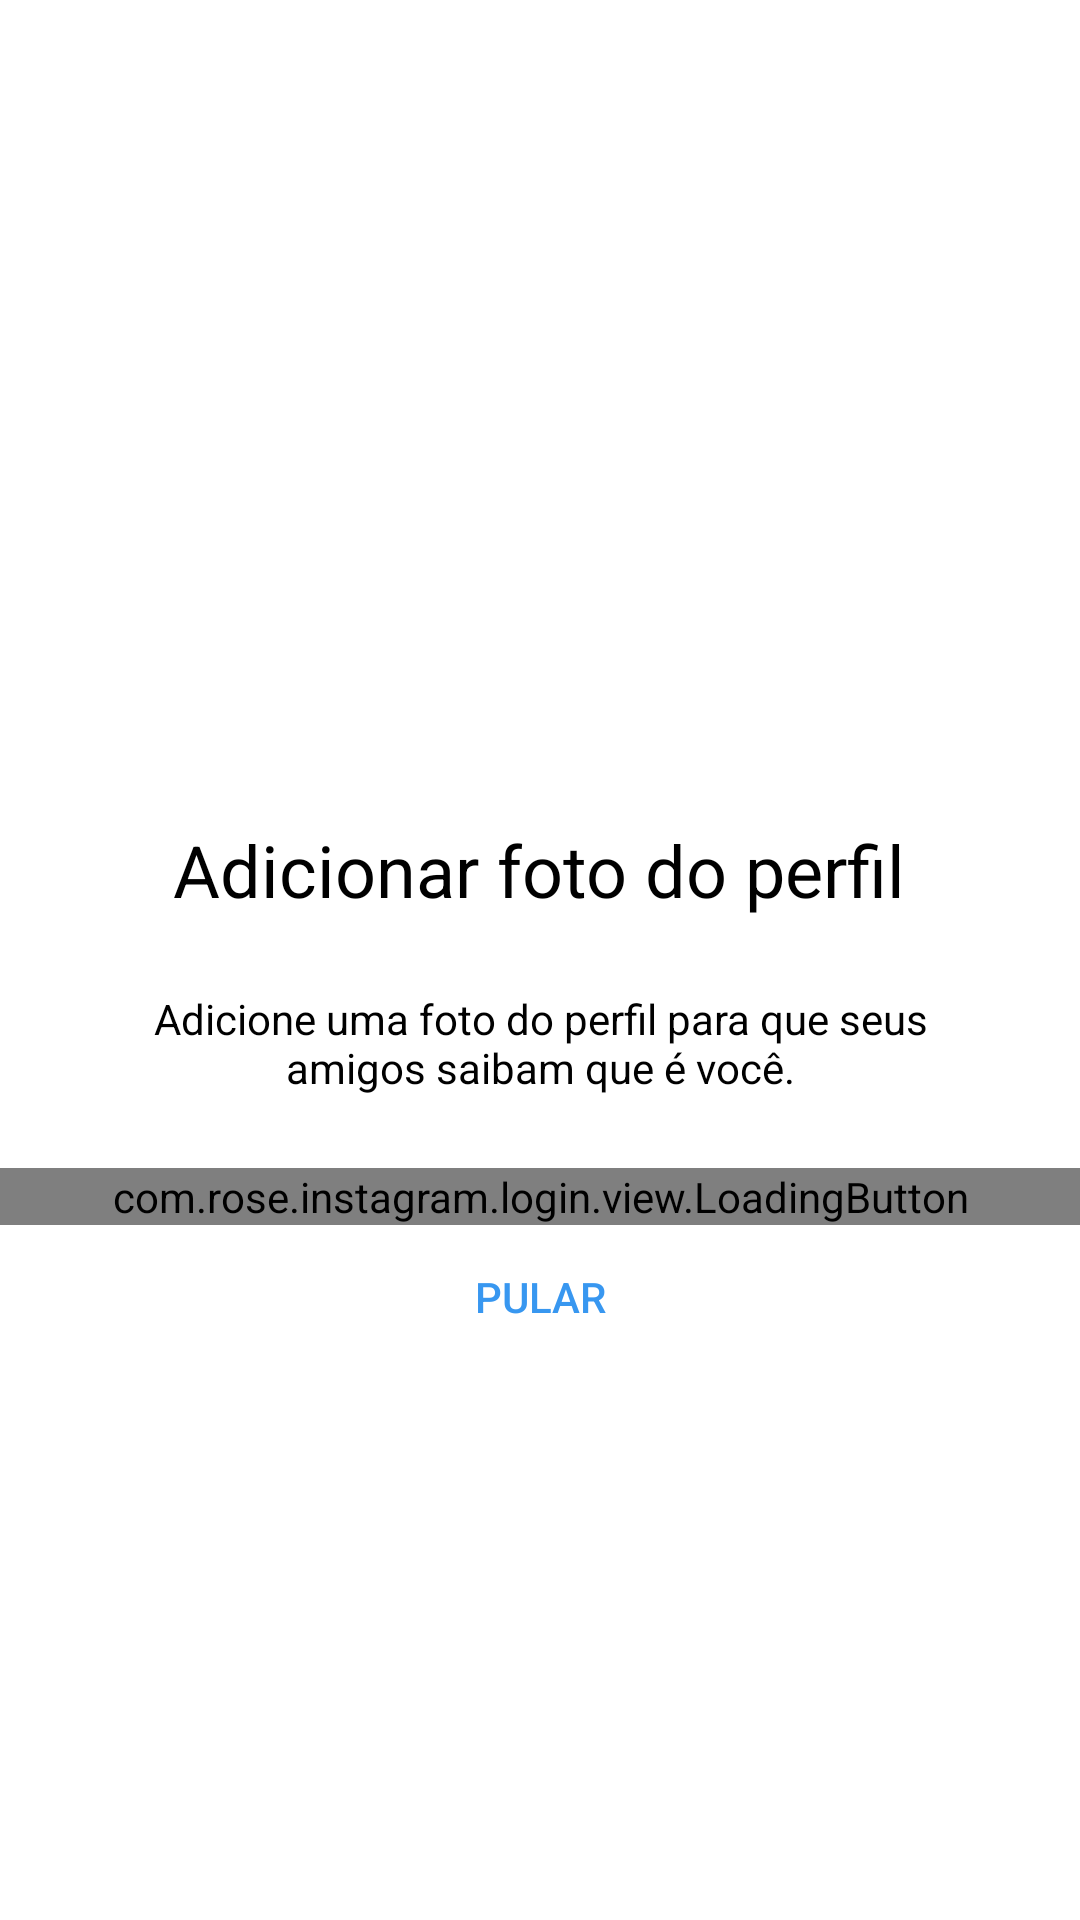

Layout XML and referenced resources for this Android screen:
<!-- AndroidManifest.xml: application theme Theme.Instagram -->
<!-- res/layout/fragment_register_photo.xml -->
<?xml version="1.0" encoding="utf-8"?>
<androidx.constraintlayout.widget.ConstraintLayout xmlns:android="http://schemas.android.com/apk/res/android"
    xmlns:app="http://schemas.android.com/apk/res-auto"
    xmlns:tools="http://schemas.android.com/tools"
    android:layout_width="match_parent"
    android:layout_height="match_parent">

    <ScrollView
        android:layout_width="match_parent"
        android:layout_height="wrap_content"
        app:layout_constraintBottom_toBottomOf="parent"
        app:layout_constraintEnd_toEndOf="parent"
        app:layout_constraintStart_toStartOf="parent"
        app:layout_constraintTop_toTopOf="parent"
        app:layout_constraintVertical_bias="0.4">

        <LinearLayout
            android:paddingBottom="70dp"
            android:layout_width="match_parent"
            android:layout_height="wrap_content"
            android:orientation="vertical">

            <ImageView
                android:layout_width="150dp"
                android:layout_height="150dp"
                android:layout_gravity="center"
                android:layout_marginBottom="48dp"
                android:contentDescription="@null"
                android:src="@drawable/photo_icon" />

            <TextView
                style="@style/Theme.Instagram.TextViewBase.Form"
                android:text="@string/photo_register_title"
                android:layout_gravity="center_horizontal"
                android:textSize="24sp"
                android:textColor="@color/black"
                />

            <TextView
                style="@style/Theme.Instagram.TextViewBase.Form"
                android:text="@string/photo_register_subtitle"
                android:layout_gravity="center"
                android:textColor="@color/black"
                />

            <com.rose.instagram.login.view.LoadingButton
                android:id="@+id/register_btn_next"
                android:layout_width="match_parent"
                android:layout_height="wrap_content"
                app:text="@string/add_photo" />

            <Button
                android:id="@+id/register_btn_jump"
                android:text="@string/jump"
                style="@style/Theme.Instagram.Link"/>

        </LinearLayout>
    </ScrollView>

</androidx.constraintlayout.widget.ConstraintLayout>
<!-- resources referenced by this layout -->
<resources>
  <color name="black">#FF000000</color>
  <string name="add_photo">Adicionar uma foto</string>
  <string name="jump">Pular</string>
  <string name="photo_register_subtitle">Adicione uma foto do perfil para que seus amigos saibam que é você.</string>
  <string name="photo_register_title">Adicionar foto do perfil</string>
  <style name="Theme.Instagram.Link" parent="Widget.AppCompat.Button.Borderless">
          <item name="android:layout_width">match_parent</item>
          <item name="android:layout_height">wrap_content</item>
          <item name="android:textColor">@color/blue_enabled</item>
      </style>
  <style name="Theme.Instagram.TextViewBase.Form">
          <item name="android:textAlignment">center</item>
          <item name="android:layout_marginBottom">24dp</item>
      </style>
  <style name="Theme.Instagram" parent="Base.Theme.Instagram" />
  <color name="blue_enabled">#3897F0</color>
  <style name="Base.Theme.Instagram" parent="Theme.MaterialComponents.DayNight.NoActionBar">
          
          
          <item name="colorPrimary">@color/black</item>
          <item name="colorPrimaryVariant">@color/gray_darker</item>
          <item name="colorOnPrimary">@color/white</item>
  
          <item name="colorSecondary">@color/black</item>
          <item name="colorSecondaryVariant">@color/gray</item>
          <item name="colorOnSecondary">@color/white</item>
  
          <item name="android:statusBarColor">?attr/colorPrimary</item>
      </style>
  <color name="gray_darker">#EFEFEF</color>
  <color name="white">#FFFFFFFF</color>
  <color name="gray">#FAFAFA</color>
</resources>
